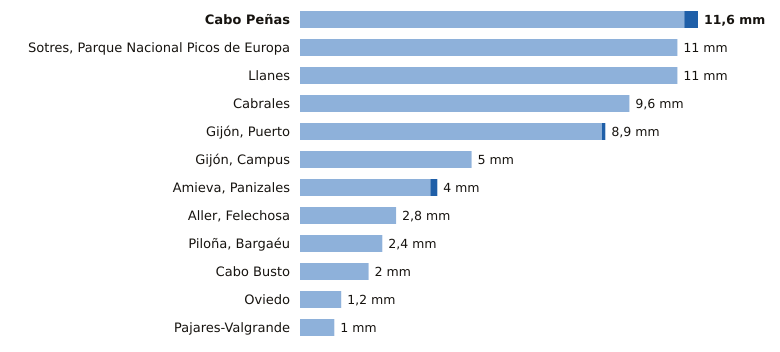

Values plotted in this chart, from the file beside it:
estacion, provincia, indicativo, mm_6_dias_anteriores, mm_hoy, mm_7_dias, horas_de_hoy
Cabo Peñas, Asturias, 1210X, 11.2, 0.4, 11.6, 2
Sotres, Parque Nacional Picos de Europa, Asturias, 1178R, 11.0, 0.0, 11.0, 2
Llanes, Asturias, 1183X, 11.0, 0.0, 11.0, 2
Cabrales, Asturias, 1179B, 9.6, 0.0, 9.6, 2
Gijón, Puerto, Asturias, 1208H, 8.8, 0.1, 8.9, 2
Gijón, Campus, Asturias, 1207U, 5.0, 0.0, 5.0, 2
Amieva, Panizales, Asturias, 1186P, 3.8, 0.2, 4.0, 1
Aller, Felechosa, Asturias, 1226X, 2.8, 0.0, 2.8, 1
Piloña, Bargaéu, Asturias, 1199X, 2.4, 0.0, 2.4, 1
Cabo Busto, Asturias, 1283U, 2.0, 0.0, 2.0, 2
Oviedo, Asturias, 1249X, 1.2, 0.0, 1.2, 2
Pajares-Valgrande, Asturias, 1221D, 1.0, 0.0, 1.0, 2
